Run: headless pygame with SDL's dummy video driver; simulated clock (each Clock.tick advances the game by its frame time, no real sleeping); random seed 0; keys injected as events and as key.get_pressed() state; no mouse input.
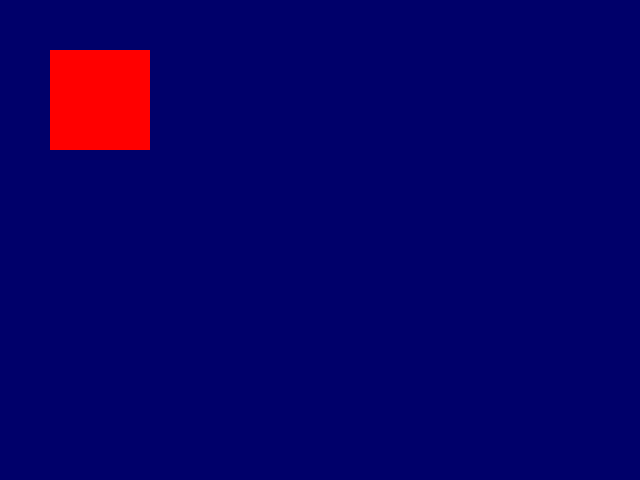
Frame 1 of 4 · flips 1–60 · no input
Frame 2 of 4 · flips 61–180 · tapped SPACE, RETURN · held RIGHT (→), D · screen unchanged from frame 1, image omitted
Frame 3 of 4 · flips 181–300 · held DOWN (↓), S · screen unchanged from frame 2, image omitted
Frame 4 of 4 · flips 301–420 · held LEFT (←), A, UP (↑), W · screen unchanged from frame 3, image omitted

The pygame program that drew these frames:

import pygame

pygame.init()

def daylight(time):
    '''Takes an input of military time e.g. 800 = 8am, 1400 = 2pm
    and uses that number to select a blue value that varies between
    0 (midnight) and 255 (noon). Returns a RGB tuple.'''
    blue_value = 255 * (1200 - abs(time - 1200)) // 1200
    return (0, 0, blue_value)
    
screen = pygame.display.set_mode((640, 480))

def get_rect_color():
    # TODO: instead of always returning red, make this function check the status
    # of the rpi's switch and return blue if the switch has been pressed
    return (255, 0, 0)

while True:
    event = pygame.event.poll()
    if event.type == pygame.QUIT:
        break
    screen.fill(daylight(500))

    pygame.draw.rect(screen, get_rect_color(), (50, 50, 100, 100))

    pygame.display.flip()
